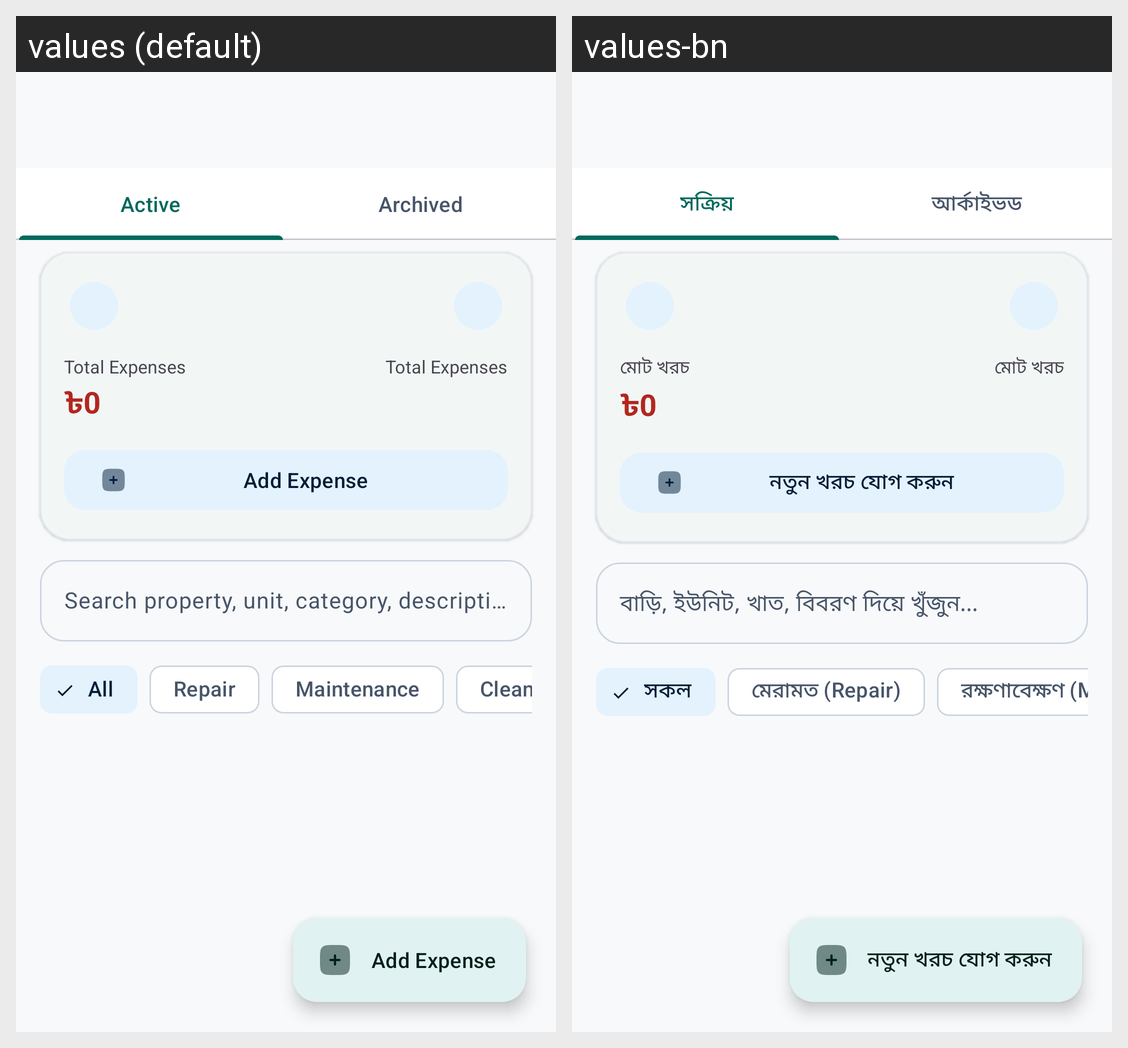

The same Android screen rendered under two of its app's locales, left to right. List the strings drawn on it with the default value and each locale's translation.
Android screen res/layout/activity_expenses.xml rendered under 2 locales, left to right: values (default), values-bn. Device: Nexus 5 (rendered at 1080×1920; each locale shown at half size, 540×960, under a caption strip naming it); theme Theme.RobHouseRental.
Strings drawn on this screen, with the default value and each locale's value (text and hints the layout hard-codes, and strings that could not be matched under every locale, appear in the picture but are not listed):

tab_active_expenses
  values: Active
  values-bn: সক্রিয়

tab_archived_expenses
  values: Archived
  values-bn: আর্কাইভড

total_expenses
  values: Total Expenses
  values-bn: মোট খরচ

add_expense_title
  values: Add Expense
  values-bn: নতুন খরচ যোগ করুন

search_expenses_hint
  values: Search property, unit, category, description...
  values-bn: বাড়ি, ইউনিট, খাত, বিবরণ দিয়ে খুঁজুন...

all_filter
  values: All
  values-bn: সকল

expense_cat_repair
  values: Repair
  values-bn: মেরামত (Repair)

expense_cat_maintenance
  values: Maintenance
  values-bn: রক্ষণাবেক্ষণ (Maintenance)
